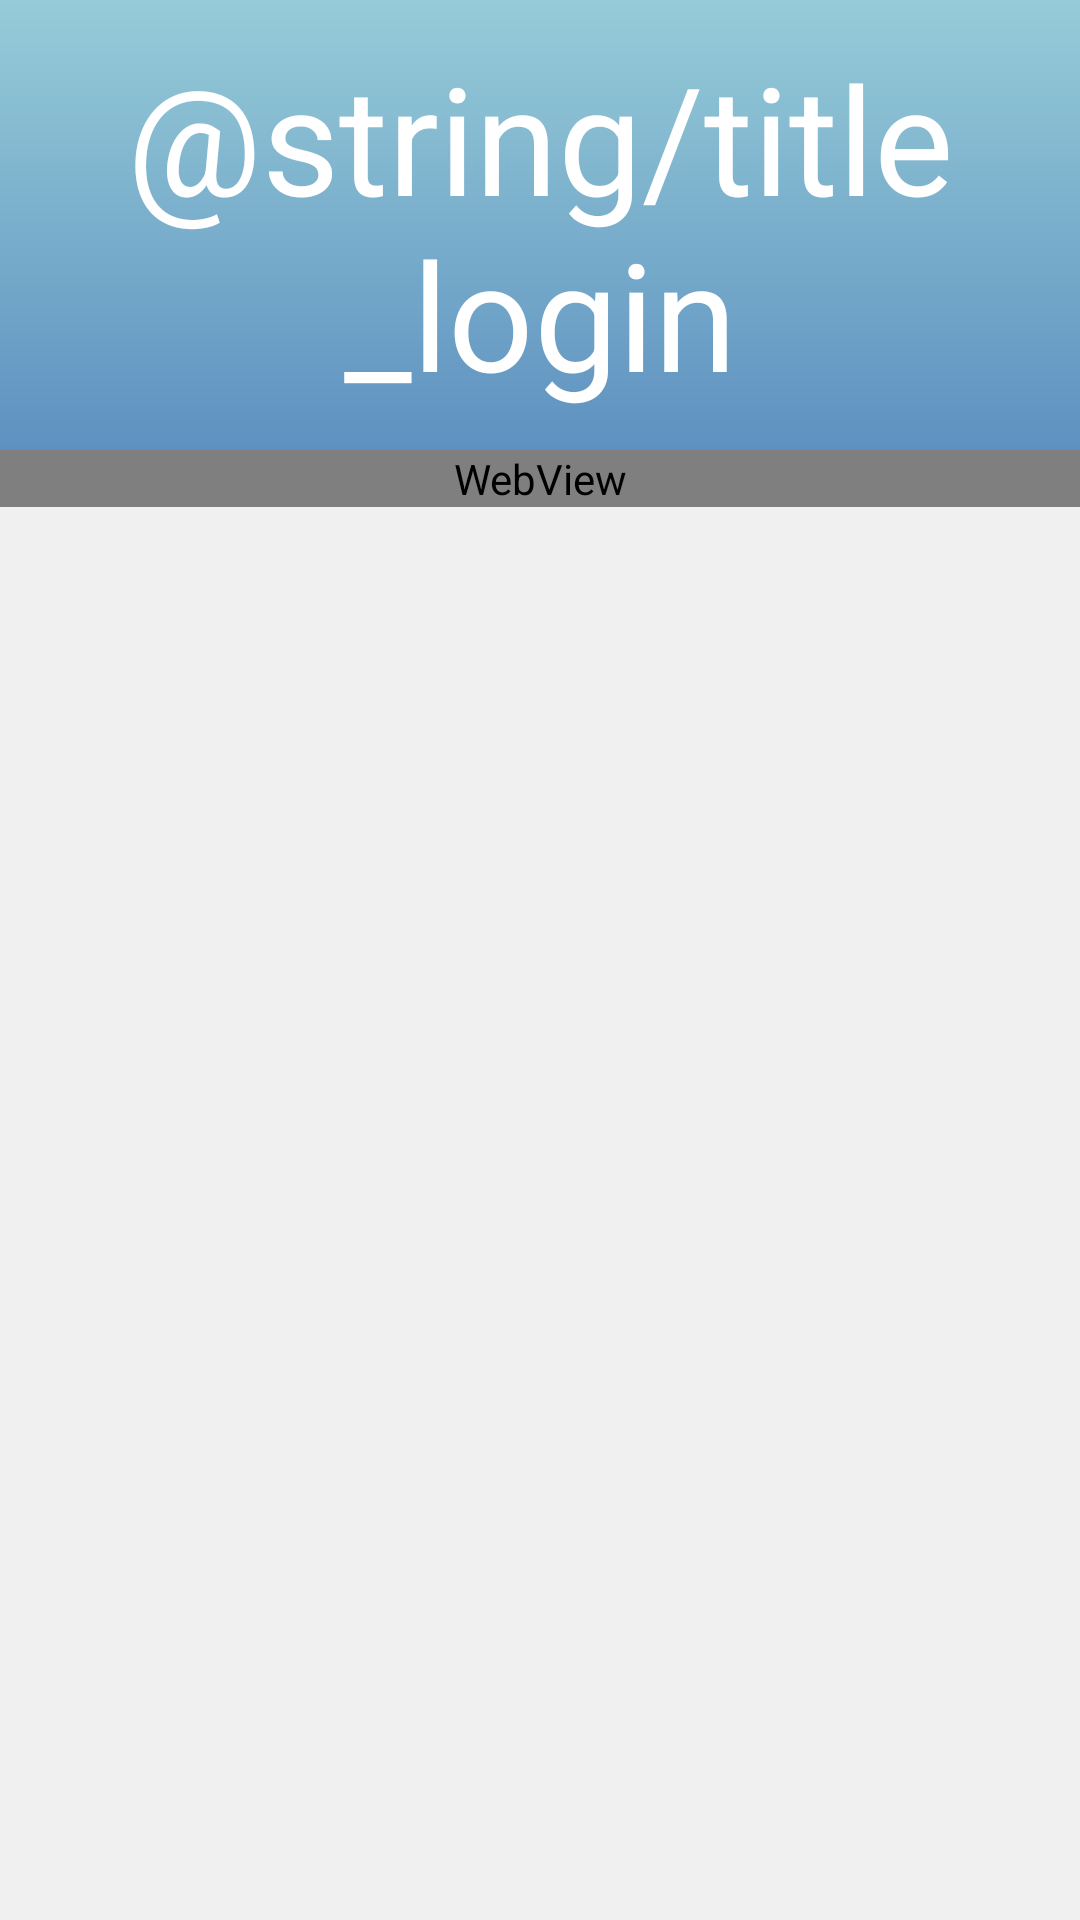

Write the Android layout XML for this screen, with the resource values it uses.
<!-- AndroidManifest.xml: application theme AppTheme -->
<!-- res/layout/activity_adout.xml -->
<?xml version="1.0" encoding="utf-8"?>
<ScrollView  xmlns:android="http://schemas.android.com/apk/res/android"
    android:layout_width="match_parent"
    android:layout_height="match_parent"
    android:background="@color/gray">

  	<LinearLayout
	    android:layout_width="match_parent"
	    android:layout_height="wrap_content"
	    android:orientation="vertical" >
	    
	    <TextView 
	        android:id="@+id/text_title"
	        android:layout_width="match_parent"
	        android:layout_height="150dp"
	        android:text="@string/title_login"
	        android:gravity="center"
	        android:textSize="50sp"
	        android:textColor="@color/white"
	        android:background="@drawable/shape_gradient_title_background"
	        />
	    
	    <WebView 
	        android:id="@+id/webview"
	        android:layout_width="match_parent"
            android:layout_height="match_parent"
	        />
	    
	</LinearLayout>

</ScrollView>
<!-- resources referenced by this layout -->
<resources>
  <color name="gray">#F0F0F0</color>
  <color name="white">#FFFFFFFF</color>
  <!-- drawable shape_gradient_title_background (drawable) -->
  <?xml version="1.0" encoding="utf-8"?>
  <shape xmlns:android="http://schemas.android.com/apk/res/android">
      <gradient
          android:startColor="#96CCD8"
          android:endColor="#5E91C0"
          android:angle="270" />
  </shape>
  <style name="AppTheme" parent="AppBaseTheme">
          
          <item name="android:windowNoTitle">true</item>
          <item name="android:actionBarStyle">@style/myActionBarStyle</item>
      </style>
  <style name="AppBaseTheme" parent="android:style/Theme.Holo.Light">
          
      </style>
  <style name="myActionBarStyle" parent="android:style/Widget.Holo.ActionBar">
          <item name="android:background">#B6D2EC</item>
          <item name="android:titleTextStyle">@style/AcBar_titleStyle</item>
      </style>
  <style name="AcBar_titleStyle">
          <item name="android:textSize">18sp</item>
          <item name="android:textColor">#875958</item>
      </style>
</resources>
